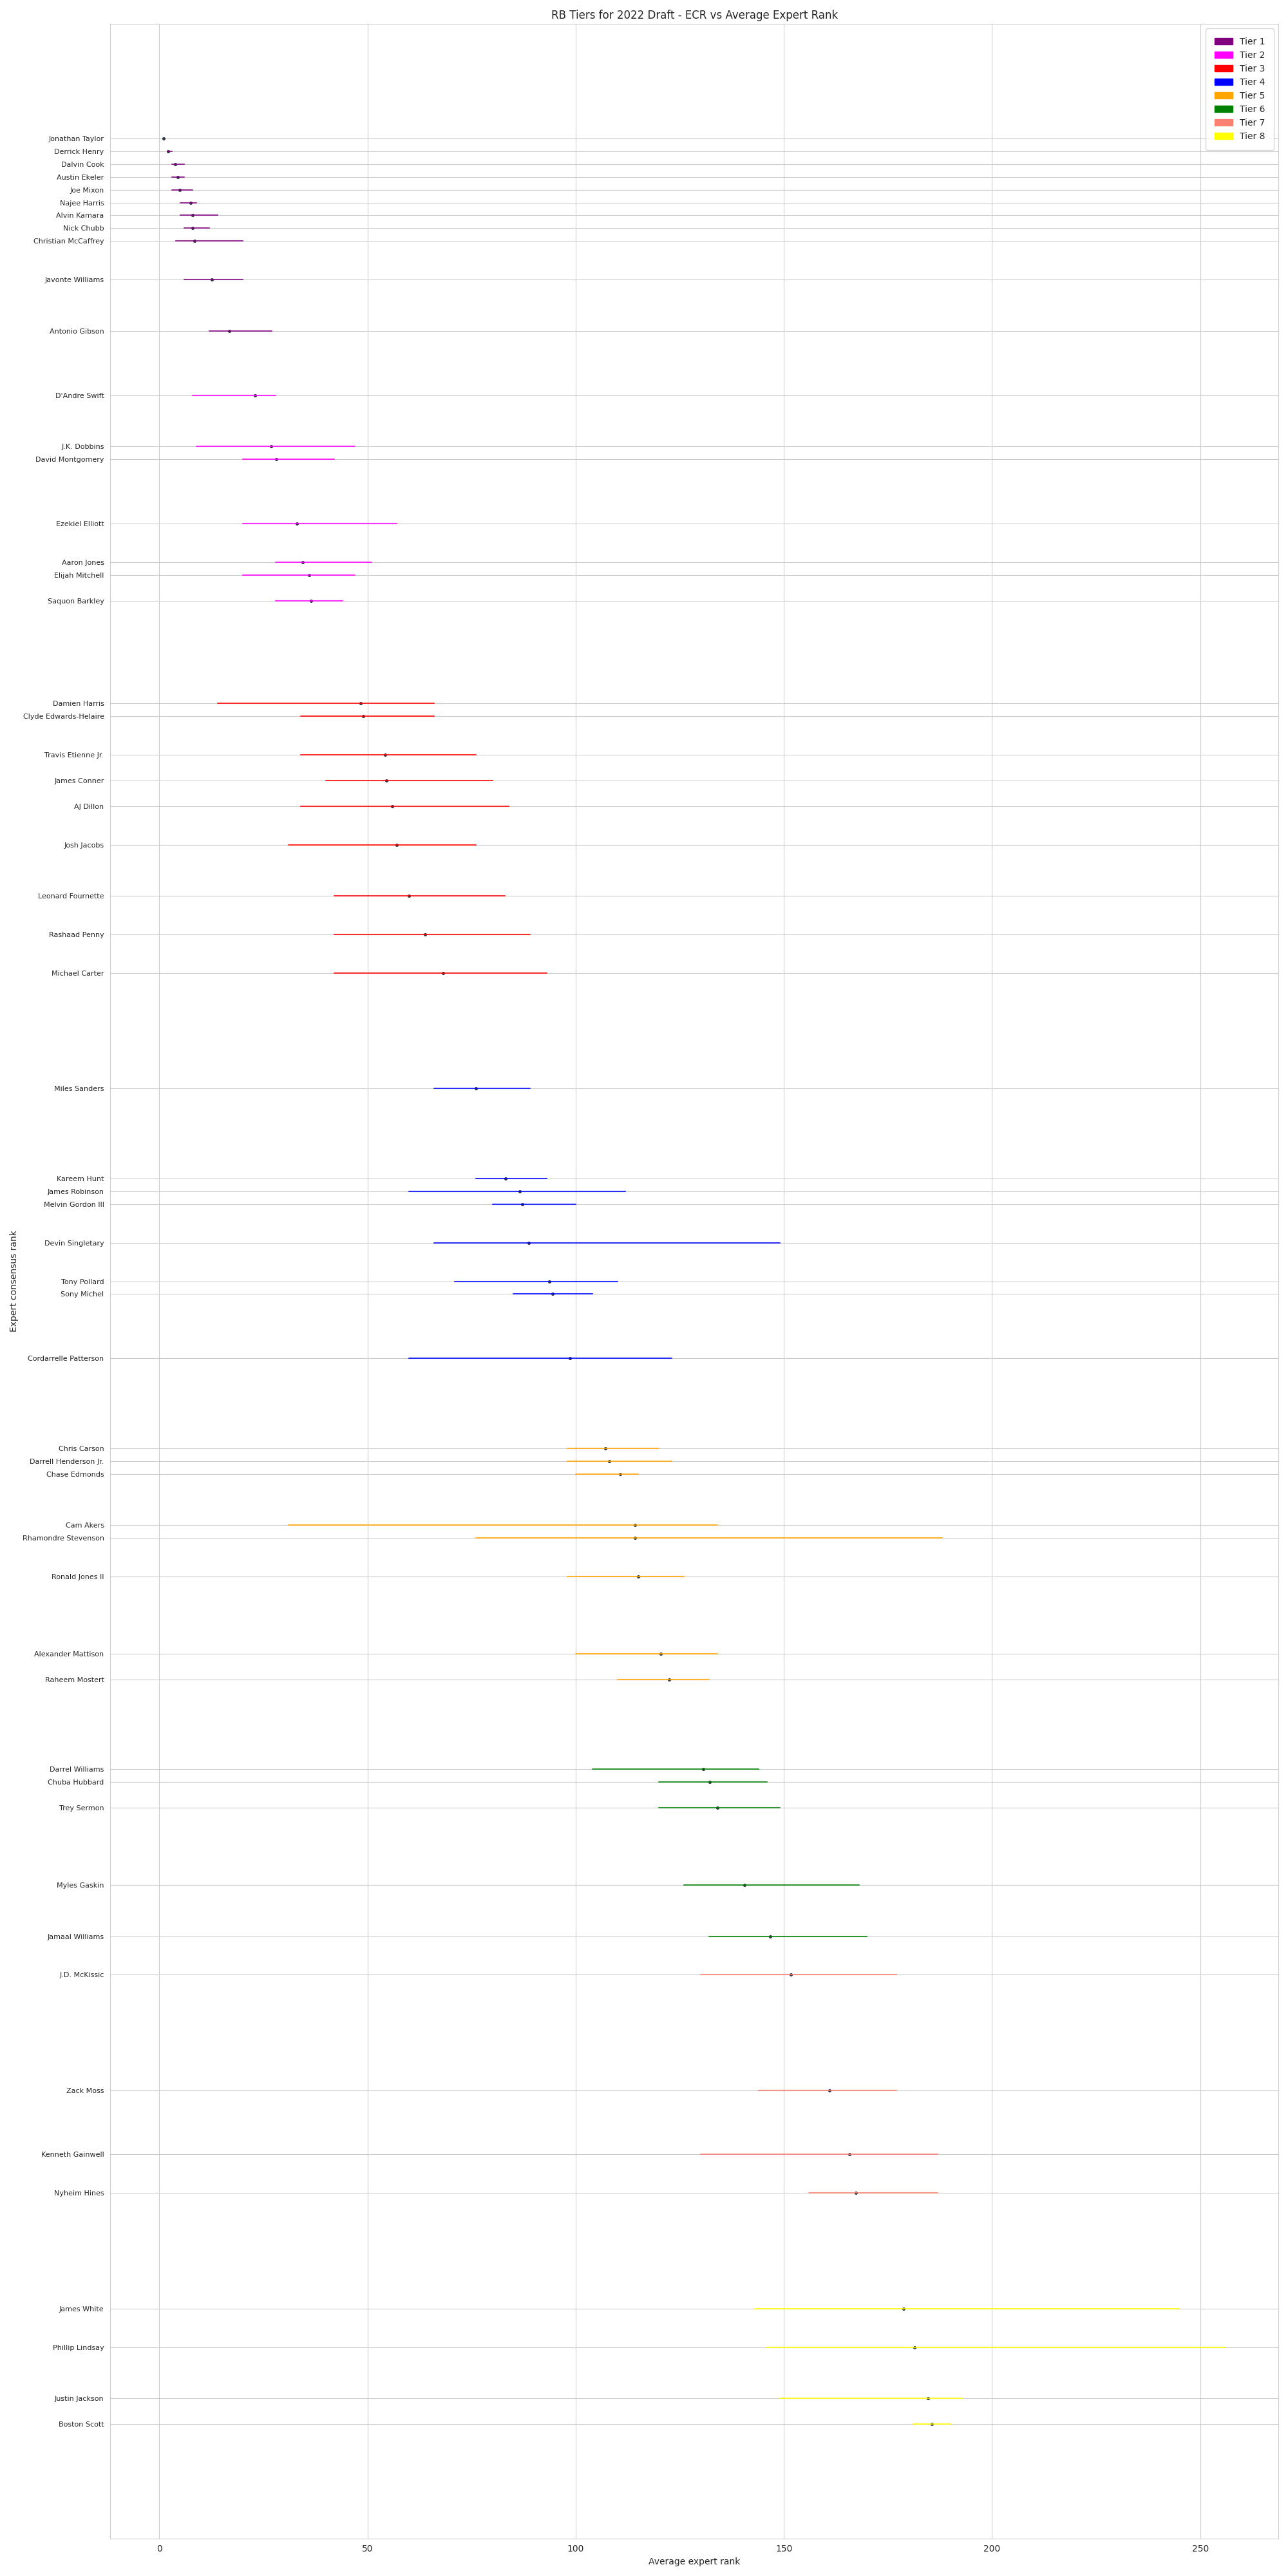

The file beside this chart, header and first rows:
RK, TIERS, PLAYER NAME, TEAM, POS, BEST, WORST, AVG., STD.DEV
1, 1, Jonathan Taylor, IND, RB1, 1, 1, 1.0, 0.0
2, 1, Derrick Henry, TEN, RB2, 2, 3, 2.1, 0.3
3, 1, Dalvin Cook, MIN, RB3, 3, 6, 3.9, 1.0
4, 1, Austin Ekeler, LAC, RB4, 3, 6, 4.4, 1.1
5, 1, Joe Mixon, CIN, RB5, 3, 8, 4.9, 1.3
6, 1, Najee Harris, PIT, RB6, 5, 9, 7.6, 1.4
7, 1, Alvin Kamara, NO, RB7, 5, 14, 8.0, 2.3
8, 1, Nick Chubb, CLE, RB8, 6, 12, 8.0, 1.5
9, 1, Christian McCaffrey, CAR, RB9, 4, 20, 8.4, 5.6
12, 1, Javonte Williams, DEN, RB10, 6, 20, 12.6, 3.4
16, 1, Antonio Gibson, WAS, RB11, 12, 27, 16.8, 4.5
21, 2, D'Andre Swift, DET, RB12, 8, 28, 23.0, 7.2
25, 2, J.K. Dobbins, BAL, RB13, 9, 47, 26.9, 11.3
26, 2, David Montgomery, CHI, RB14, 20, 42, 28.1, 7.3
31, 2, Ezekiel Elliott, DAL, RB15, 20, 57, 33.0, 12.4
34, 2, Aaron Jones, GB, RB16, 28, 51, 34.5, 7.0
35, 2, Elijah Mitchell, SF, RB17, 20, 47, 36.0, 9.7
37, 2, Saquon Barkley, NYG, RB18, 28, 44, 36.5, 5.4
45, 3, Damien Harris, NE, RB19, 14, 66, 48.4, 15.7
46, 3, Clyde Edwards-Helaire, KC, RB20, 34, 66, 49.0, 11.3
49, 3, Travis Etienne Jr., JAC, RB21, 34, 76, 54.2, 12.5
51, 3, James Conner, ARI, RB22, 40, 80, 54.6, 13.7
53, 3, AJ Dillon, GB, RB23, 34, 84, 55.9, 12.4
56, 3, Josh Jacobs, LV, RB24, 31, 76, 57.1, 13.5
60, 3, Leonard Fournette, TB, RB25, 42, 83, 60.0, 14.5
63, 3, Rashaad Penny, SEA, RB26, 42, 89, 63.8, 14.1
66, 3, Michael Carter, NYJ, RB27, 42, 93, 68.2, 15.9
75, 4, Miles Sanders, PHI, RB28, 66, 89, 76.1, 7.3
82, 4, Kareem Hunt, CLE, RB29, 76, 93, 83.1, 4.0
83, 4, James Robinson, JAC, RB30, 60, 112, 86.5, 15.0
84, 4, Melvin Gordon III, DEN, RB31, 80, 100, 87.2, 5.9
87, 4, Devin Singletary, BUF, RB32, 66, 149, 88.7, 23.2
90, 4, Tony Pollard, DAL, RB33, 71, 110, 93.7, 10.4
91, 4, Sony Michel, LAR, RB34, 85, 104, 94.5, 5.8
96, 4, Cordarrelle Patterson, ATL, RB35, 60, 123, 98.6, 17.6
103, 5, Chris Carson, SEA, RB36, 98, 120, 107.2, 8.6
104, 5, Darrell Henderson Jr., LAR, RB37, 98, 123, 108.1, 8.1
105, 5, Chase Edmonds, ARI, RB38, 100, 115, 110.7, 3.8
109, 5, Cam Akers, LAR, RB39, 31, 134, 114.2, 28.7
110, 5, Rhamondre Stevenson, NE, RB40, 76, 188, 114.2, 36.5
113, 5, Ronald Jones II, TB, RB41, 98, 126, 115.0, 9.1
119, 5, Alexander Mattison, MIN, RB42, 100, 134, 120.4, 8.4
121, 5, Raheem Mostert, SF, RB43, 110, 132, 122.5, 8.1
128, 6, Darrel Williams, KC, RB44, 104, 144, 130.7, 10.0
129, 6, Chuba Hubbard, CAR, RB45, 120, 146, 132.2, 10.3
131, 6, Trey Sermon, SF, RB46, 120, 149, 134.0, 10.9
137, 6, Myles Gaskin, MIA, RB47, 126, 168, 140.6, 14.3
141, 6, Jamaal Williams, DET, RB48, 132, 170, 146.7, 11.4
144, 7, J.D. McKissic, WAS, RB49, 130, 177, 151.6, 15.2
153, 7, Zack Moss, BUF, RB50, 144, 177, 160.9, 13.8
158, 7, Kenneth Gainwell, PHI, RB51, 130, 187, 165.7, 16.1
161, 7, Nyheim Hines, IND, RB52, 156, 187, 167.3, 12.0
170, 8, James White, NE, RB53, 143, 245, 178.8, 29.7
173, 8, Phillip Lindsay, MIA, RB54, 146, 256, 181.4, 30.4
177, 8, Justin Jackson, LAC, RB55, 149, 193, 184.6, 11.4
179, 8, Boston Scott, PHI, RB56, 181, 190, 185.6, 2.4
